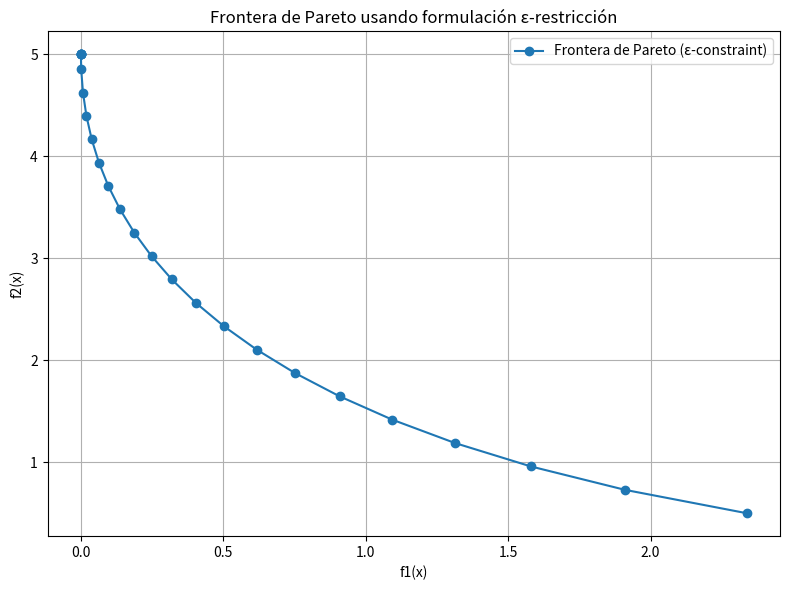

This chart was generated by the following Python code:

import numpy as np
import matplotlib.pyplot as plt
from scipy.optimize import minimize

# Objetivos
def f1(x):
    return x[0]**2 + x[1]**2

def f2(x):
    return (x[0] - 2)**2 + (x[1] - 1)**2

# Restricciones comunes
def constraint1(x):
    return 3 - (x[0] + x[1])  # x1 + x2 <= 3

def constraint2(x):
    return x[0]               # x1 >= 0

def constraint3(x):
    return x[1]               # x2 >= 0

# Rango de epsilon
epsilons = np.linspace(0.5, 6.0, 25)
pareto_points = []

# Optimización para cada epsilon
for eps in epsilons:
    constraints = [
        {"type": "ineq", "fun": constraint1},
        {"type": "ineq", "fun": constraint2},
        {"type": "ineq", "fun": constraint3},
        {"type": "ineq", "fun": lambda x, e=eps: e - f2(x)}  # f2(x) <= eps
    ]
    res = minimize(f1, x0=[0.5, 0.5], constraints=constraints)
    if res.success:
        pareto_points.append([f1(res.x), f2(res.x)])

pareto_points = np.array(pareto_points)

# Gráfica de la frontera de Pareto
plt.figure(figsize=(8, 6))
plt.plot(pareto_points[:, 0], pareto_points[:, 1], 'o-', label="Frontera de Pareto (ε-constraint)")
plt.xlabel("f1(x)")
plt.ylabel("f2(x)")
plt.title("Frontera de Pareto usando formulación ε-restricción")
plt.grid(True)
plt.legend()
plt.tight_layout()
plt.show()
